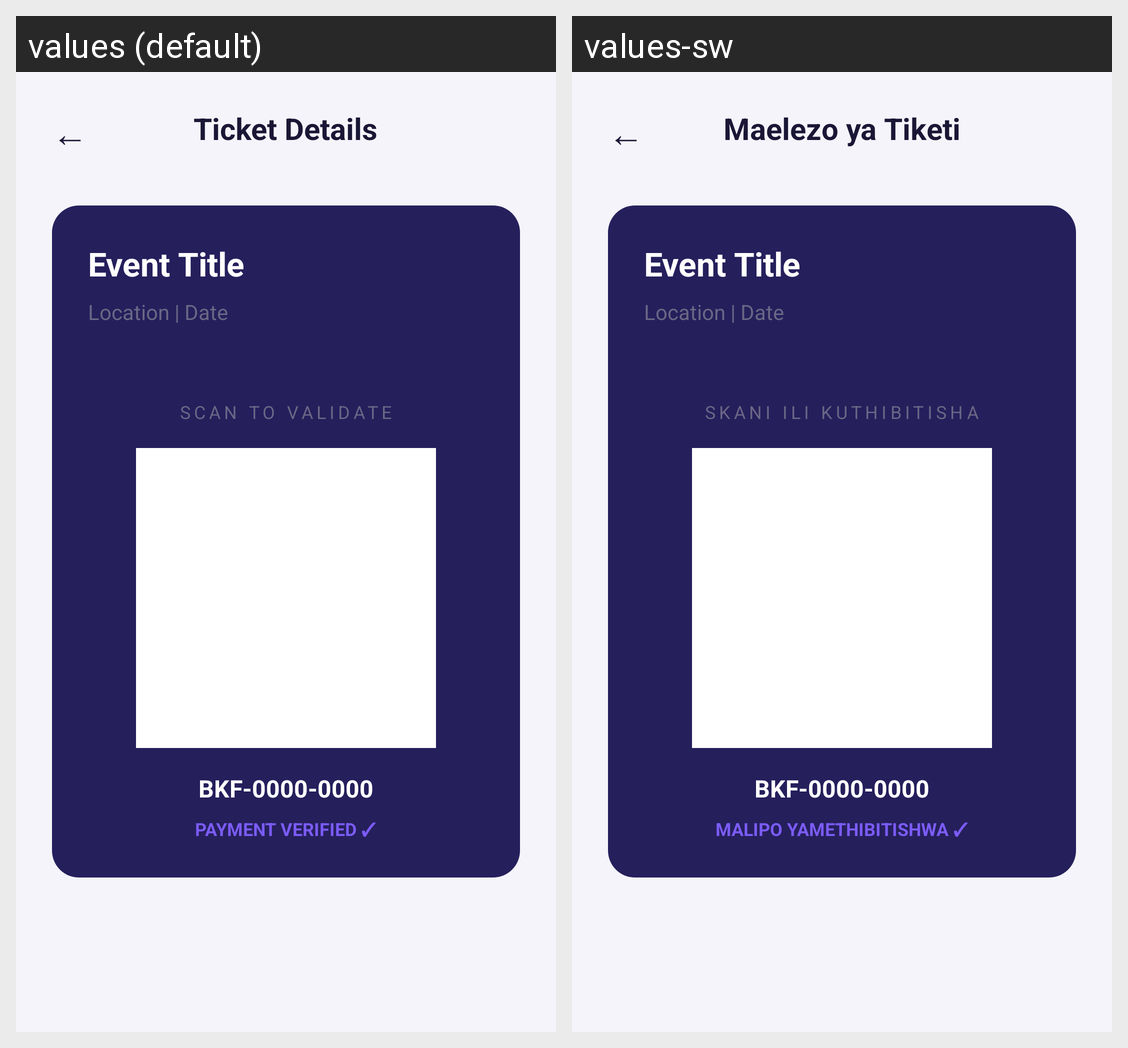

For this localized Android screen grid, give each drawn string resource with its value in every locale shown.
Android screen res/layout/activity_ticket_detail.xml rendered under 2 locales, left to right: values (default), values-sw. Device: Nexus 5 (rendered at 1080×1920; each locale shown at half size, 540×960, under a caption strip naming it); theme Theme.Bookify.
Strings drawn on this screen, with the default value and each locale's value (text and hints the layout hard-codes, and strings that could not be matched under every locale, appear in the picture but are not listed):

ticket_detail_title
  values: Ticket Details
  values-sw: Maelezo ya Tiketi

ticket_detail_scan_to_validate
  values: SCAN TO VALIDATE
  values-sw: SKANI ILI KUTHIBITISHA

ticket_detail_payment_verified
  values: PAYMENT VERIFIED ✓
  values-sw: MALIPO YAMETHIBITISHWA ✓
